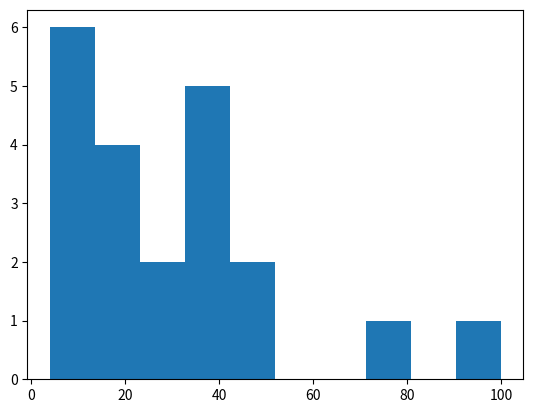

Write Python code to recreate this figure.
import numpy as np
import matplotlib.pyplot as plt

x = [21,22,23,4,5,6,77,8,9,10,31,32,33,34,35,36,37,18,49,50,100]
plt.hist(x)
plt.show()